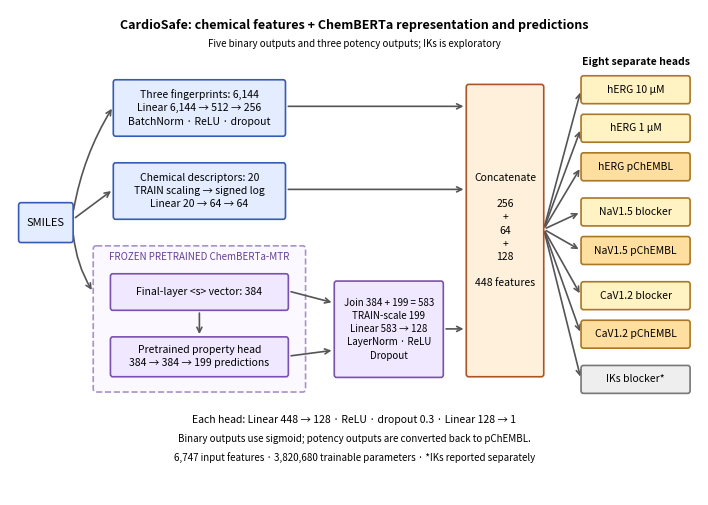

Generate this figure with matplotlib: (Note: this script raises an exception after producing the figure.)
"""Figure1: final eight-output architecture with explicit frozen and trained paths."""
from pathlib import Path
import matplotlib
matplotlib.use('Agg')
import matplotlib.pyplot as plt
from matplotlib.patches import FancyBboxPatch,FancyArrowPatch


def main():
    plt.rcParams.update({'pdf.fonttype':42,'svg.fonttype':'none'})
    fig,ax=plt.subplots(figsize=(7.1,5));ax.set(xlim=(0,1200),ylim=(730,0));ax.axis('off')
    palettes={'chem':('#e4edff','#355bb6'),'cb':('#efe8ff','#7951b0'),
              'join':('#fff0dc','#aa5525'),'cls':('#fff3c3','#aa7725'),
              'reg':('#ffdfa0','#aa7725'),'iks':('#eeeeee','#777777')}
    def box(x,y,w,h,kind,text,size=7.5):
        fill,edge=palettes[kind]
        ax.add_patch(FancyBboxPatch((x,y),w,h,boxstyle='round,pad=0,rounding_size=4',
                                   facecolor=fill,edgecolor=edge,lw=1.2,zorder=3))
        ax.text(x+w/2,y+h/2,text,ha='center',va='center',fontsize=size,linespacing=1.4,zorder=4)
    def arrow(x,y,xx,yy,rad=0):
        ax.add_patch(FancyArrowPatch((x,y),(xx,yy),arrowstyle='->',mutation_scale=9,
                    connectionstyle=f'arc3,rad={rad}',color='#555555',lw=1.2,zorder=2))
    ax.text(600,28,'CardioSafe: chemical features + ChemBERTa representation and predictions',
            ha='center',fontsize=9,weight='bold')
    ax.text(600,55,'Five binary outputs and three potency outputs; IKs is exploratory',ha='center',fontsize=7)
    box(15,290,95,60,'chem','SMILES',8)
    box(180,105,300,85,'chem','Three fingerprints: 6,144\nLinear 6,144 → 512 → 256\nBatchNorm · ReLU · dropout')
    box(180,230,300,85,'chem','Chemical descriptors: 20\nTRAIN scaling → signed log\nLinear 20 → 64 → 64')
    arrow(110,305,180,145,-.1);arrow(110,315,180,270)
    ax.add_patch(FancyBboxPatch((145,355),370,220,boxstyle='round,pad=0,rounding_size=5',
        facecolor='#fbf9ff',edgecolor='#a793ca',linestyle='--',lw=1.2))
    ax.text(330,376,'FROZEN PRETRAINED ChemBERTa-MTR',ha='center',fontsize=7,color='#654092')
    box(175,397,310,55,'cb','Final-layer <s> vector: 384',7.5)
    box(175,492,310,60,'cb','Pretrained property head\n384 → 384 → 199 predictions',7.5)
    arrow(110,335,145,425,.12);arrow(330,452,330,492)
    box(565,408,190,145,'cb','Join 384 + 199 = 583\nTRAIN-scale 199\nLinear 583 → 128\nLayerNorm · ReLU\nDropout',7)
    arrow(485,423,565,441);arrow(485,521,565,512)
    box(795,112,135,440,'join','Concatenate\n\n256\n+\n64\n+\n128\n\n448 features',7.5)
    arrow(480,145,795,145);arrow(480,270,795,270);arrow(755,480,795,480)
    outputs=[('hERG 10 µM','cls',120),('hERG 1 µM','cls',178),('hERG pChEMBL','reg',236),
             ('NaV1.5 blocker','cls',304),('NaV1.5 pChEMBL','reg',362),
             ('CaV1.2 blocker','cls',430),('CaV1.2 pChEMBL','reg',488),('IKs blocker*','iks',556)]
    for label,kind,y in outputs:
        box(995,y-21,190,42,kind,label,7.5);arrow(930,330,995,y)
    ax.text(1090,83,'Eight separate heads',ha='center',fontsize=7.5,weight='bold')
    ax.text(600,621,'Each head: Linear 448 → 128 · ReLU · dropout 0.3 · Linear 128 → 1',ha='center',fontsize=7.5)
    ax.text(600,650,'Binary outputs use sigmoid; potency outputs are converted back to pChEMBL.',ha='center',fontsize=7)
    ax.text(600,679,'6,747 input features · 3,820,680 trainable parameters · *IKs reported separately',ha='center',fontsize=7)
    fig.subplots_adjust(left=.015,right=.985,top=.985,bottom=.015)
    out=Path('reports/paper_revision/figures/figure1_architecture')
    fig.savefig(out.with_suffix('.svg'),facecolor='white')
    fig.savefig(out.with_suffix('.png'),dpi=600,facecolor='white')
    fig.savefig(out.with_suffix('.pdf'),facecolor='white')


if __name__=='__main__':main()
